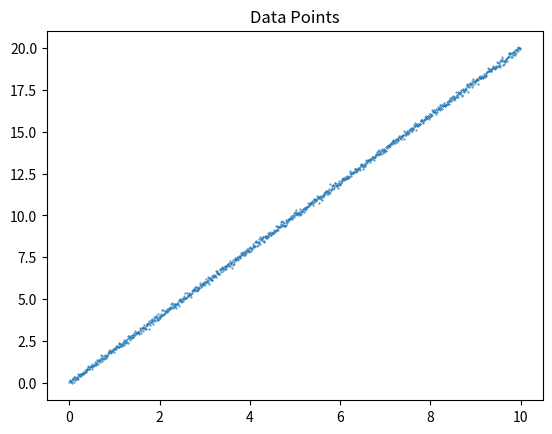
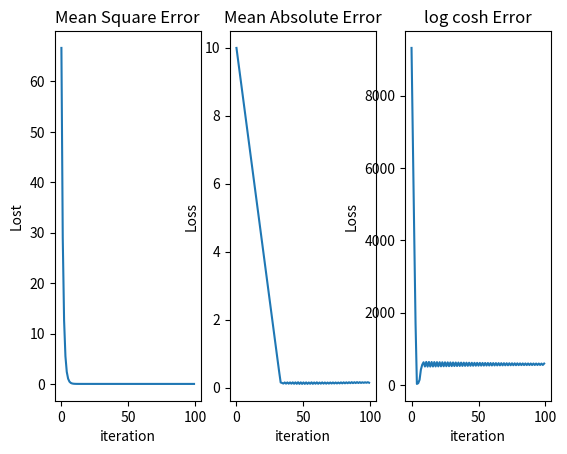
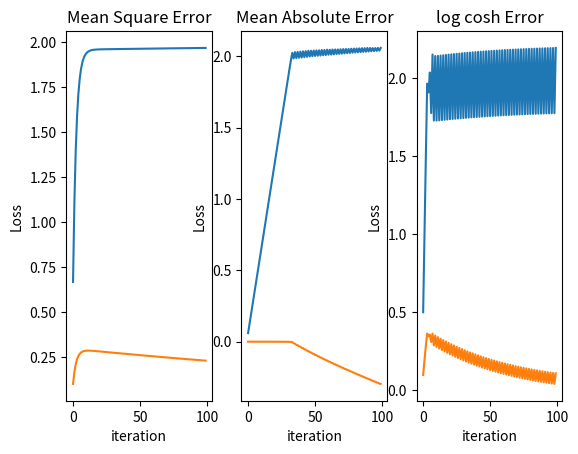

Generate these figures, in order, with matplotlib:
import numpy as np
from matplotlib import pyplot as plt

x = np.array([i for i in range(1000)])
x=x/100
y = np.array([2*i for i in x])
error = np.random.normal(0,0.1,1000)
y = y + error

fig1 = plt.figure()
p1 = fig1.add_subplot(111,title='Data Points')
p1.scatter(x,y,s=0.2)


class GD:

    def __init__(self):
        self.t1 = 0
        self.t2 = 0 

    def cost_MSE(self):
        cost = 0
        for i in range(1000):
            cost += np.square(self.t1 * x[i] + self.t2 - y[i])
        return cost/2000
    
    def cost_MAE(self):
        cost = 0
        for i in range(1000):
            cost += np.absolute(self.t1 * x[i] + self.t2 - y[i])
        return cost/1000

    def cost_LCE(self):
        cost = 0
        for j in range(1000):
            cost += np.log(np.cosh(self.t1 * x[j] + self.t2 - y[j]))
        return cost

    def dev_MSE(self):
        s1 = s2 = 0
        for j in range(1000):
            s1 += x[j]*(self.t1 * x[j] + self.t2 - y[j])
            s2 += (self.t1 * x[j] + self.t2 - y[j])
        return s1/1000,s2/1000

    def dev_MAE(self):
        s1 = s2 = 0
        for j in range(1000):
            if (self.t1 * x[j] + self.t2 - y[j])>0 :
                s1 += x[j]
                s2 += 1
            else :
                s1 -= x[j]
                s1 -= 1
        return s1/1000,s2/1000

    def dev_LCE(self):
        s1 = s2 = 0
        for j in range(1000):
            s1 += x[j]*np.sinh(self.t1 * x[j] + self.t2 - y[j])/np.cosh(self.t1 * x[j] + self.t2 - y[j])
            s2 += np.sinh(self.t1 * x[j] + self.t2 - y[j])/np.cosh(self.t1 * x[j] + self.t2 - y[j])
        return s1,s2

    def gradient_descent(self,costfunc,devfunc,n=0.01,iterations=100):
        costs = []
        t1s = []
        t2s = []
        for i in range(iterations):
            costs.append(costfunc())
            j1,j2 = devfunc()
            self.t1 = self.t1 - n * j1
            self.t2 = self.t2 - n * j2
            t1s.append(self.t1)
            t2s.append(self.t2)

        print(self.t1,self.t2)
        return costs,t1s,t2s

if __name__ == "__main__":
    fig2 = plt.figure()
    fig3 = plt.figure()

    p21 = fig2.add_subplot(131,title = 'Mean Square Error',xlabel = 'iteration',ylabel='Lost')
    p31 = fig3.add_subplot(131,title = 'Mean Square Error',xlabel = 'iteration',ylabel='Loss')
    MSEobj = GD()
    MSEcosts,MSEt1s,MSEt2s = MSEobj.gradient_descent(MSEobj.cost_MSE,MSEobj.dev_MSE)
    p21.plot(MSEcosts)
    p31.plot(MSEt1s)
    p31.plot(MSEt2s)
    
    p22 = fig2.add_subplot(132,title = 'Mean Absolute Error',xlabel = 'iteration',ylabel='Loss')
    p32 = fig3.add_subplot(132,title = 'Mean Absolute Error',xlabel = 'iteration',ylabel='Loss')
    MAEobj = GD()
    MAEcosts,MAEt1s,MAEt2s = MAEobj.gradient_descent(MAEobj.cost_MAE,MAEobj.dev_MAE)
    p22.plot(MAEcosts)
    p32.plot(MAEt1s)
    p32.plot(MAEt2s)


    p23 = fig2.add_subplot(133,title = 'log cosh Error',xlabel = 'iteration',ylabel='Loss')
    p33 = fig3.add_subplot(133,title = 'log cosh Error',xlabel = 'iteration',ylabel='Loss')
    LCEobj = GD()
    LCEcosts,LCEt1s,LCEt2s = LCEobj.gradient_descent(LCEobj.cost_LCE,LCEobj.dev_LCE,n=0.0001)
    p23.plot(LCEcosts)
    p33.plot(LCEt1s)
    p33.plot(LCEt2s)

    plt.show()